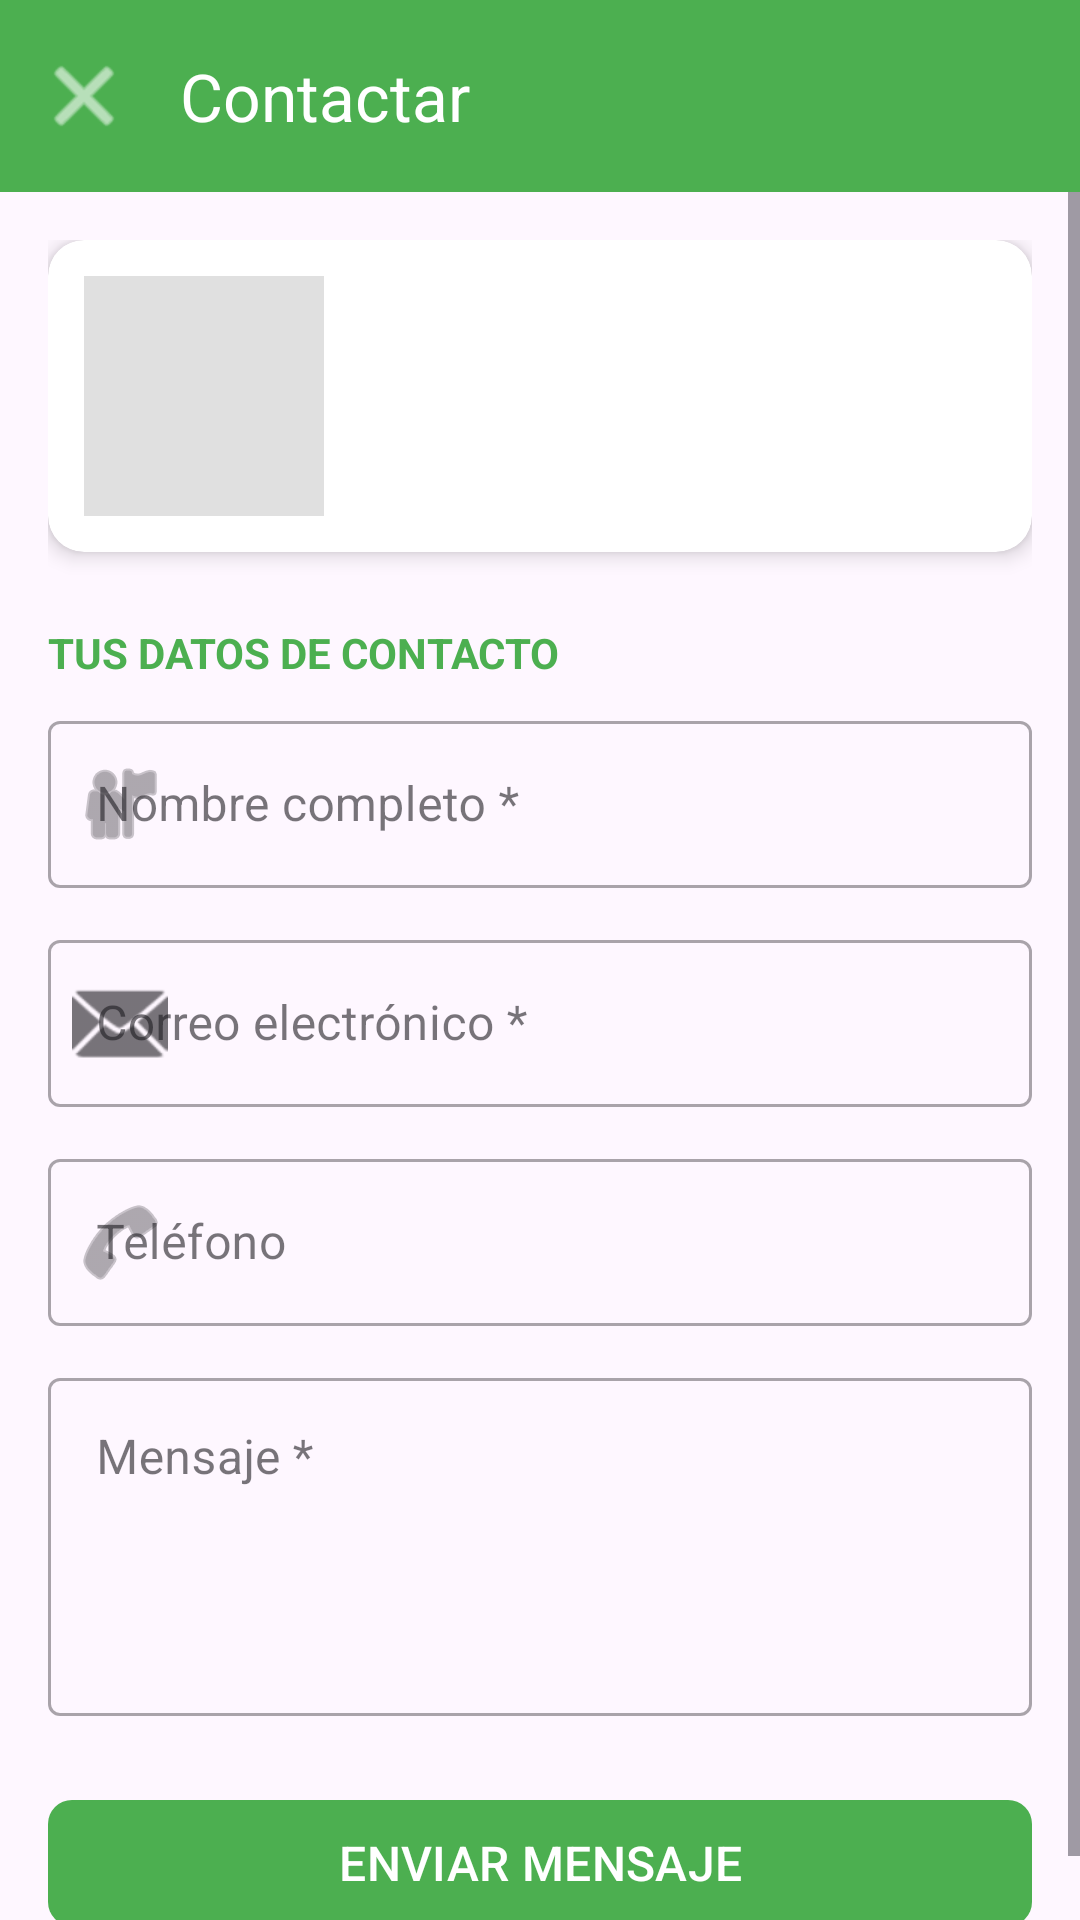

Produce the Android XML layout that renders to this screen, including the resource entries it uses.
<!-- AndroidManifest.xml: application theme Theme.ProjectoFinalMobile -->
<!-- res/layout/activity_contact_form.xml -->
<?xml version="1.0" encoding="utf-8"?>
<androidx.coordinatorlayout.widget.CoordinatorLayout
    xmlns:android="http://schemas.android.com/apk/res/android"
    xmlns:app="http://schemas.android.com/apk/res-auto"
    xmlns:tools="http://schemas.android.com/tools"
    android:layout_width="match_parent"
    android:layout_height="match_parent"
    tools:context=".view.ContactFormActivity">

    <com.google.android.material.appbar.AppBarLayout
        android:layout_width="match_parent"
        android:layout_height="wrap_content">

        <com.google.android.material.appbar.MaterialToolbar
            android:id="@+id/toolbar"
            android:layout_width="match_parent"
            android:layout_height="?attr/actionBarSize"
            android:background="#4CAF50"
            app:navigationIcon="@android:drawable/ic_menu_close_clear_cancel"
            app:navigationIconTint="@android:color/white"
            app:title="Contactar"
            app:titleTextColor="@android:color/white"/>

    </com.google.android.material.appbar.AppBarLayout>

    <ScrollView
        android:layout_width="match_parent"
        android:layout_height="match_parent"
        app:layout_behavior="@string/appbar_scrolling_view_behavior">

        <LinearLayout
            android:layout_width="match_parent"
            android:layout_height="wrap_content"
            android:orientation="vertical"
            android:padding="16dp">

            <androidx.cardview.widget.CardView
                android:layout_width="match_parent"
                android:layout_height="wrap_content"
                app:cardCornerRadius="12dp"
                app:cardElevation="4dp">

                <LinearLayout
                    android:layout_width="match_parent"
                    android:layout_height="wrap_content"
                    android:orientation="horizontal"
                    android:padding="12dp"
                    android:gravity="center_vertical">

                    <ImageView
                        android:id="@+id/ivListing"
                        android:layout_width="80dp"
                        android:layout_height="80dp"
                        android:scaleType="centerCrop"
                        android:background="#E0E0E0"/>

                    <LinearLayout
                        android:layout_width="0dp"
                        android:layout_height="wrap_content"
                        android:layout_weight="1"
                        android:layout_marginStart="12dp"
                        android:orientation="vertical">

                        <TextView
                            android:id="@+id/tvListingTitle"
                            android:layout_width="match_parent"
                            android:layout_height="wrap_content"
                            android:textSize="16sp"
                            android:textStyle="bold"
                            android:textColor="@color/black"
                            android:maxLines="2"
                            tools:text="Título del anuncio"/>

                        <TextView
                            android:id="@+id/tvListingPrice"
                            android:layout_width="match_parent"
                            android:layout_height="wrap_content"
                            android:layout_marginTop="4dp"
                            android:textSize="14sp"
                            android:textColor="#4CAF50"
                            tools:text="$350,000"/>

                    </LinearLayout>

                </LinearLayout>

            </androidx.cardview.widget.CardView>

            <TextView
                android:layout_width="wrap_content"
                android:layout_height="wrap_content"
                android:layout_marginTop="24dp"
                android:text="TUS DATOS DE CONTACTO"
                android:textSize="14sp"
                android:textStyle="bold"
                android:textColor="#4CAF50"/>

            <com.google.android.material.textfield.TextInputLayout
                android:id="@+id/tilName"
                style="@style/Widget.MaterialComponents.TextInputLayout.OutlinedBox"
                android:layout_width="match_parent"
                android:layout_height="wrap_content"
                android:layout_marginTop="8dp"
                android:hint="Nombre completo *"
                app:startIconDrawable="@android:drawable/ic_menu_myplaces">

                <com.google.android.material.textfield.TextInputEditText
                    android:id="@+id/etName"
                    android:layout_width="match_parent"
                    android:layout_height="wrap_content"
                    android:inputType="textPersonName"/>

            </com.google.android.material.textfield.TextInputLayout>

            <com.google.android.material.textfield.TextInputLayout
                android:id="@+id/tilEmail"
                style="@style/Widget.MaterialComponents.TextInputLayout.OutlinedBox"
                android:layout_width="match_parent"
                android:layout_height="wrap_content"
                android:layout_marginTop="12dp"
                android:hint="Correo electrónico *"
                app:startIconDrawable="@android:drawable/ic_dialog_email">

                <com.google.android.material.textfield.TextInputEditText
                    android:id="@+id/etEmail"
                    android:layout_width="match_parent"
                    android:layout_height="wrap_content"
                    android:inputType="textEmailAddress"/>

            </com.google.android.material.textfield.TextInputLayout>

            <com.google.android.material.textfield.TextInputLayout
                android:id="@+id/tilPhone"
                style="@style/Widget.MaterialComponents.TextInputLayout.OutlinedBox"
                android:layout_width="match_parent"
                android:layout_height="wrap_content"
                android:layout_marginTop="12dp"
                android:hint="Teléfono"
                app:startIconDrawable="@android:drawable/ic_menu_call">

                <com.google.android.material.textfield.TextInputEditText
                    android:id="@+id/etPhone"
                    android:layout_width="match_parent"
                    android:layout_height="wrap_content"
                    android:inputType="phone"/>

            </com.google.android.material.textfield.TextInputLayout>

            <com.google.android.material.textfield.TextInputLayout
                android:id="@+id/tilMessage"
                style="@style/Widget.MaterialComponents.TextInputLayout.OutlinedBox"
                android:layout_width="match_parent"
                android:layout_height="wrap_content"
                android:layout_marginTop="12dp"
                android:hint="Mensaje *">

                <com.google.android.material.textfield.TextInputEditText
                    android:id="@+id/etMessage"
                    android:layout_width="match_parent"
                    android:layout_height="wrap_content"
                    android:inputType="textMultiLine"
                    android:minLines="4"
                    android:gravity="top"/>

            </com.google.android.material.textfield.TextInputLayout>

            <ProgressBar
                android:id="@+id/progressBar"
                android:layout_width="wrap_content"
                android:layout_height="wrap_content"
                android:layout_gravity="center"
                android:visibility="gone"
                android:layout_marginTop="16dp"/>

            <com.google.android.material.button.MaterialButton
                android:id="@+id/btnEnviar"
                android:layout_width="match_parent"
                android:layout_height="50dp"
                android:layout_marginTop="24dp"
                android:text="ENVIAR MENSAJE"
                android:textSize="16sp"
                app:backgroundTint="#4CAF50"
                app:cornerRadius="8dp"/>

        </LinearLayout>

    </ScrollView>

</androidx.coordinatorlayout.widget.CoordinatorLayout>
<!-- resources referenced by this layout -->
<resources>
  <style name="Theme.ProjectoFinalMobile" parent="Base.Theme.ProjectoFinalMobile" />
  <style name="Base.Theme.ProjectoFinalMobile" parent="Theme.Material3.DayNight.NoActionBar">
          
          
      </style>
  <!-- not gathered from this repository: default colours our renderer supplied (Android Studio template values) -->
  <color name="black">#FF000000</color>
</resources>
